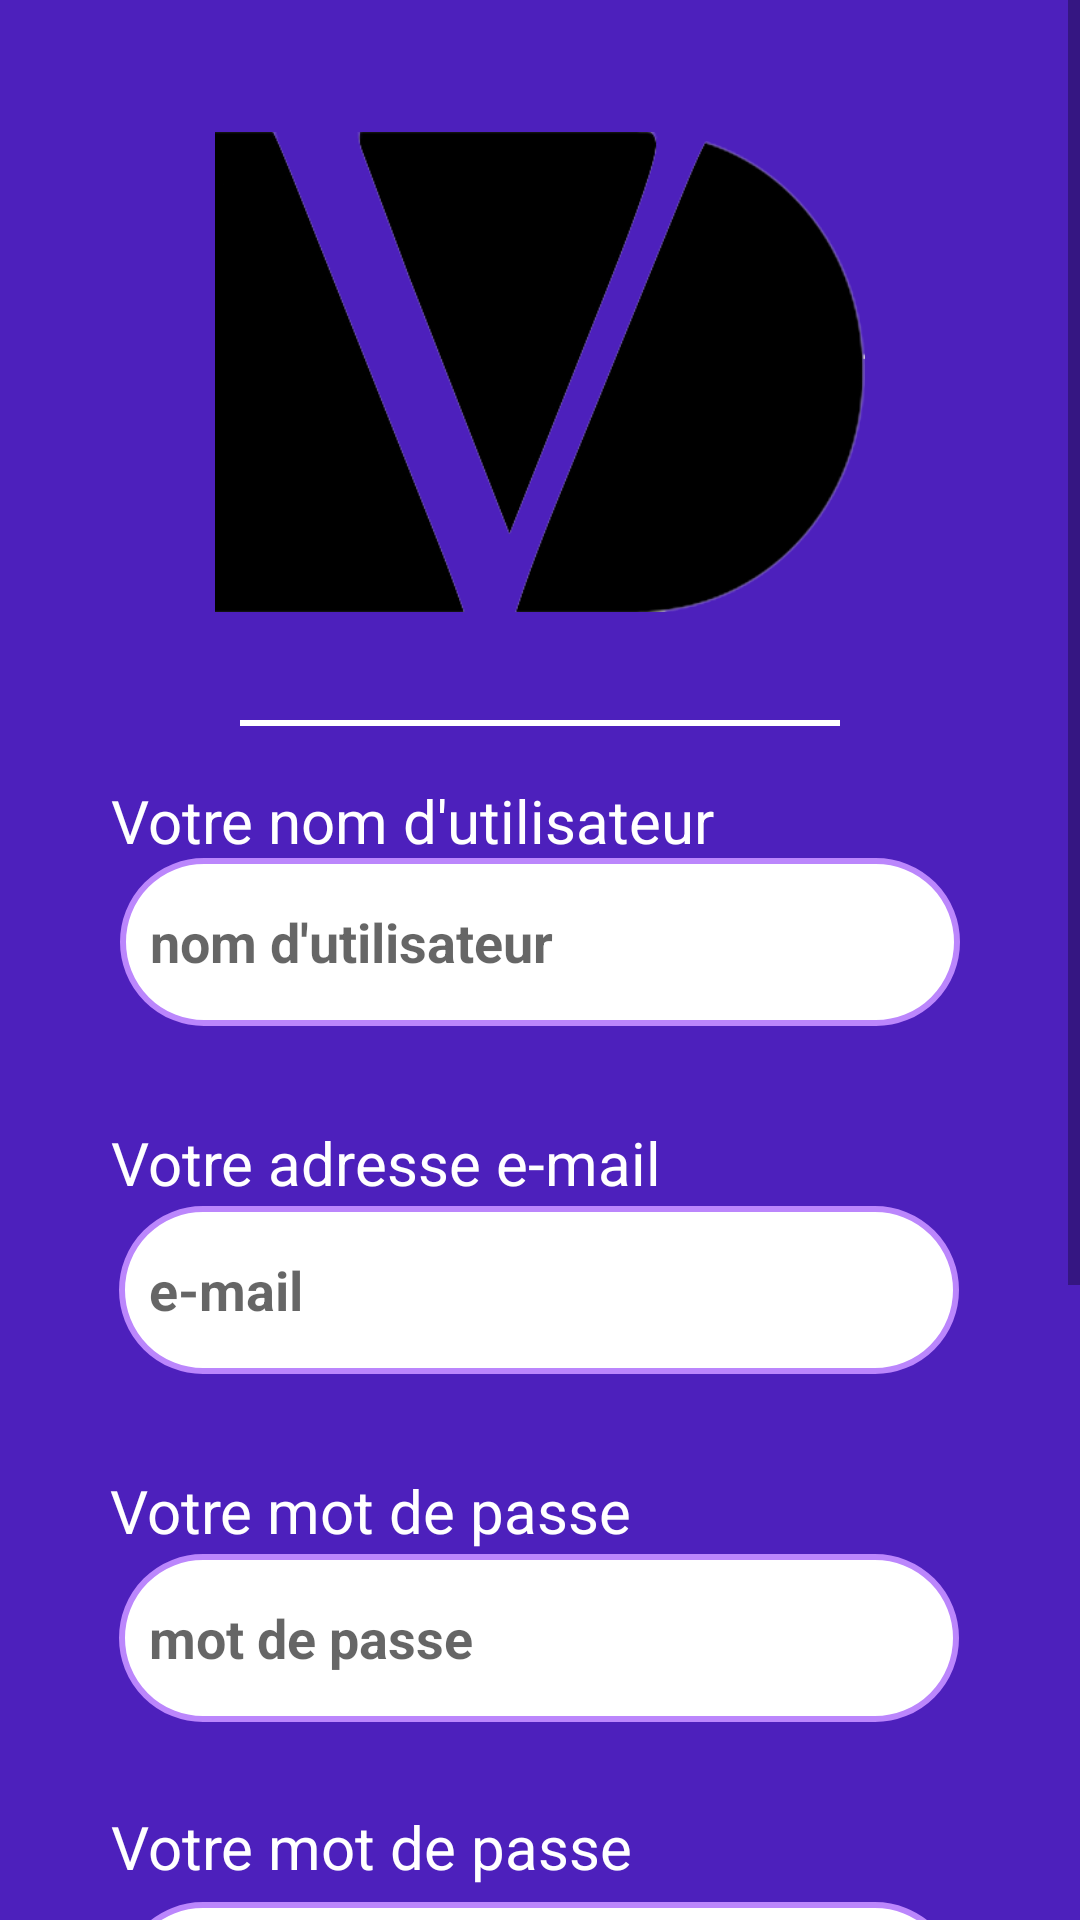

This screen was rendered from an Android layout file. Write that file and the resources it references.
<!-- AndroidManifest.xml: application theme Theme.DailyVet -->
<!-- res/layout/activity_inscription.xml -->
<?xml version="1.0" encoding="utf-8"?>
<ScrollView
    xmlns:android="http://schemas.android.com/apk/res/android"
    xmlns:app="http://schemas.android.com/apk/res-auto"
    xmlns:tools="http://schemas.android.com/tools"
    android:layout_width="fill_parent"
    android:layout_height="fill_parent"
    android:background="@drawable/gradient"
    android:fillViewport="true">

<androidx.constraintlayout.widget.ConstraintLayout
    android:layout_width="match_parent"
    android:layout_height="match_parent"
    tools:context=".inscription.InscriptionActivity">


    <TextView
        android:id="@+id/textusername"
        android:layout_width="292dp"
        android:layout_height="26dp"
        android:layout_marginTop="56dp"
        android:text="@string/textusername"
        android:textColor="@color/white"
        android:textSize="20dp"
        app:layout_constraintEnd_toEndOf="parent"
        app:layout_constraintHorizontal_bias="0.544"
        app:layout_constraintStart_toStartOf="parent"
        app:layout_constraintTop_toBottomOf="@+id/imageView" />

    <TextView
        android:id="@+id/textpassword2"
        android:layout_width="292dp"
        android:layout_height="26dp"
        android:layout_marginTop="28dp"
        android:text="@string/textpassword"
        android:textColor="@color/white"
        android:textSize="20dp"
        app:layout_constraintEnd_toEndOf="parent"
        app:layout_constraintHorizontal_bias="0.544"
        app:layout_constraintStart_toStartOf="parent"
        app:layout_constraintTop_toBottomOf="@+id/editPasswordInscription" />

    <EditText
        android:id="@+id/editPasswordInscription"
        android:layout_width="280dp"
        android:layout_height="56dp"
        android:layout_marginTop="60dp"
        android:background="@drawable/shape_input"
        android:hint="@string/editPasswordInscription"
        android:inputType="textPassword"
        android:paddingStart="10dp"
        android:textColor="@color/purple_700"
        android:textSize="18dp"
        android:textStyle="bold"
        app:layout_constraintEnd_toEndOf="parent"
        app:layout_constraintHorizontal_bias="0.494"
        app:layout_constraintStart_toStartOf="parent"
        app:layout_constraintTop_toBottomOf="@+id/editMailInscription" />

    <TextView
        android:id="@+id/textemail"
        android:layout_width="292dp"
        android:layout_height="26dp"
        android:layout_marginTop="32dp"
        android:text="@string/textemail"
        android:textColor="@color/white"
        android:textSize="20dp"
        app:layout_constraintEnd_toEndOf="parent"
        app:layout_constraintHorizontal_bias="0.544"
        app:layout_constraintStart_toStartOf="parent"
        app:layout_constraintTop_toBottomOf="@+id/editUserName" />

    <TextView
        android:id="@+id/textpassword"
        android:layout_width="292dp"
        android:layout_height="26dp"
        android:layout_marginTop="32dp"
        android:text="@string/textpassword"
        android:textColor="@color/white"
        android:textSize="20dp"
        app:layout_constraintEnd_toEndOf="parent"
        app:layout_constraintHorizontal_bias="0.537"
        app:layout_constraintStart_toStartOf="parent"
        app:layout_constraintTop_toBottomOf="@+id/editMailInscription" />

    <TextView
        android:id="@+id/texttel"
        android:layout_width="292dp"
        android:layout_height="26dp"
        android:layout_marginTop="32dp"
        android:text="@string/texttel"
        android:textColor="@color/white"
        android:textSize="20dp"
        app:layout_constraintEnd_toEndOf="parent"
        app:layout_constraintHorizontal_bias="0.544"
        app:layout_constraintStart_toStartOf="parent"
        app:layout_constraintTop_toBottomOf="@+id/editPasswordConfirmInscription" />

    <EditText
        android:id="@+id/editMailInscription"
        android:layout_width="280dp"
        android:layout_height="56dp"
        android:layout_marginTop="60dp"
        android:background="@drawable/shape_input"
        android:hint="@string/editMailInscription"
        android:inputType="textEmailAddress"
        android:paddingStart="10dp"
        android:textColor="@color/purple_700"
        android:textSize="18dp"
        android:textStyle="bold"
        app:layout_constraintEnd_toEndOf="parent"
        app:layout_constraintHorizontal_bias="0.494"
        app:layout_constraintStart_toStartOf="parent"
        app:layout_constraintTop_toBottomOf="@+id/editUserName" />

    <Button
        android:id="@+id/buttonSinscrire"
        android:layout_width="280dp"
        android:layout_height="56dp"
        android:layout_marginTop="56dp"
        android:background="@drawable/shape_input"
        android:text="@string/jeinscrit"
        app:layout_constraintEnd_toEndOf="parent"
        app:layout_constraintHorizontal_bias="0.494"
        app:layout_constraintStart_toStartOf="parent"
        app:layout_constraintTop_toBottomOf="@+id/editPhoneInscription" />

    <EditText
        android:id="@+id/editPhoneInscription"
        android:layout_width="280dp"
        android:layout_height="56dp"
        android:layout_marginTop="60dp"
        android:background="@drawable/shape_input"
        android:hint="@string/editPhoneInscription"
        android:inputType="phone"
        android:paddingStart="10dp"
        android:textColor="@color/purple_700"
        android:textSize="18dp"
        android:textStyle="bold"
        app:layout_constraintEnd_toEndOf="parent"
        app:layout_constraintStart_toStartOf="parent"
        app:layout_constraintTop_toBottomOf="@+id/editPasswordConfirmInscription" />

    <EditText
        android:id="@+id/editPasswordConfirmInscription"
        android:layout_width="280dp"
        android:layout_height="56dp"
        android:layout_marginTop="60dp"
        android:background="@drawable/shape_input"
        android:hint="@string/editPasswordInscription"
        android:inputType="textPassword"
        android:paddingStart="10dp"
        android:textColor="@color/purple_700"
        android:textSize="18dp"
        android:textStyle="bold"
        app:layout_constraintEnd_toEndOf="parent"
        app:layout_constraintHorizontal_bias="0.494"
        app:layout_constraintStart_toStartOf="parent"
        app:layout_constraintTop_toBottomOf="@+id/editPasswordInscription" />

    <ImageView
        android:id="@+id/imageView"
        android:layout_width="238dp"
        android:layout_height="160dp"
        android:layout_marginTop="44dp"
        app:layout_constraintEnd_toEndOf="parent"
        app:layout_constraintStart_toStartOf="parent"
        app:layout_constraintTop_toTopOf="parent"
        app:srcCompat="@drawable/logo_dailyvet" />

    <View
        android:id="@+id/view6"
        android:layout_width="200dp"
        android:layout_height="2dp"
        android:layout_marginTop="36dp"
        android:background="@color/white"

        app:layout_constraintEnd_toEndOf="parent"
        app:layout_constraintStart_toStartOf="parent"
        app:layout_constraintTop_toBottomOf="@+id/imageView" />

    <View
        android:id="@+id/view4"
        android:layout_width="match_parent"
        android:layout_height="2dp"
        android:layout_marginTop="36dp"
        android:background="@color/purple_1000"

        app:layout_constraintEnd_toEndOf="parent"
        app:layout_constraintStart_toStartOf="parent"
        app:layout_constraintTop_toBottomOf="@+id/buttonSinscrire" />


    <EditText
        android:id="@+id/editUserName"

        android:layout_width="280dp"
        android:layout_height="56dp"
        android:background="@drawable/shape_input"
        android:hint="@string/editUserName"
        android:inputType="text"
        android:paddingStart="10dp"
        android:textColor="@color/purple_700"
        android:textSize="18dp"
        android:textStyle="bold"
        app:layout_constraintEnd_toEndOf="parent"
        app:layout_constraintStart_toStartOf="parent"
        app:layout_constraintTop_toBottomOf="@+id/textusername" />




</androidx.constraintlayout.widget.ConstraintLayout>
</ScrollView>
<!-- resources referenced by this layout -->
<resources>
  <color name="purple_1000">#4D20BC</color>
  <color name="purple_700">#FF3700B3</color>
  <color name="white">#FFFFFFFF</color>
  <!-- drawable gradient (drawable) -->
  <?xml version="1.0" encoding="utf-8"?>
  <selector xmlns:android="http://schemas.android.com/apk/res/android">
      <item>
          <shape>
              <gradient android:angle="90"
                  android:endColor="#4D20BC"
                  android:startColor="#4D20BC"
                  android:type="linear" />
          </shape>
      </item>
  </selector>
  <!-- drawable logo_dailyvet: png bitmap (drawable, 20212 bytes) -->
  <!-- drawable shape_input (drawable) -->
  <?xml version="1.0" encoding="utf-8"?>
  <shape xmlns:android="http://schemas.android.com/apk/res/android"
      android:shape="rectangle"
      android:padding="10dp">
  
      <solid android:color="@color/white" />
      <corners
          android:bottomRightRadius="50dp"
          android:bottomLeftRadius="50dp"
          android:topLeftRadius="50dp"
          android:topRightRadius="50dp"
         />
      <stroke android:width="2dp" android:color="@color/purple_200"/>
  
  </shape>
  <string name="editMailInscription">e-mail</string>
  <string name="editPasswordInscription">mot de passe</string>
  <string name="editPhoneInscription">numéro de téléphone</string>
  <string name="editUserName">nom d\'utilisateur</string>
  <string name="jeinscrit">Je m\'inscris</string>
  <string name="textemail">Votre adresse e-mail</string>
  <string name="textpassword">Votre mot de passe</string>
  <string name="texttel">Votre numéro de teléphone</string>
  <string name="textusername">Votre nom d\'utilisateur</string>
  <style name="Theme.DailyVet" parent="Theme.MaterialComponents.DayNight.DarkActionBar">
          
          <item name="colorPrimary">@color/purple_500</item>
          <item name="colorPrimaryVariant">@color/purple_700</item>
          <item name="colorOnPrimary">@color/white</item>
          
          <item name="colorSecondary">@color/teal_200</item>
          <item name="colorSecondaryVariant">@color/teal_700</item>
          <item name="colorOnSecondary">@color/black</item>
          
          <item name="android:statusBarColor" tools:targetApi="l">?attr/colorPrimaryVariant</item>
          
      </style>
  <color name="purple_200">#FFBB86FC</color>
  <color name="purple_500">#FF6200EE</color>
  <color name="teal_200">#FF03DAC5</color>
  <color name="teal_700">#FF018786</color>
  <color name="black">#FF000000</color>
</resources>
